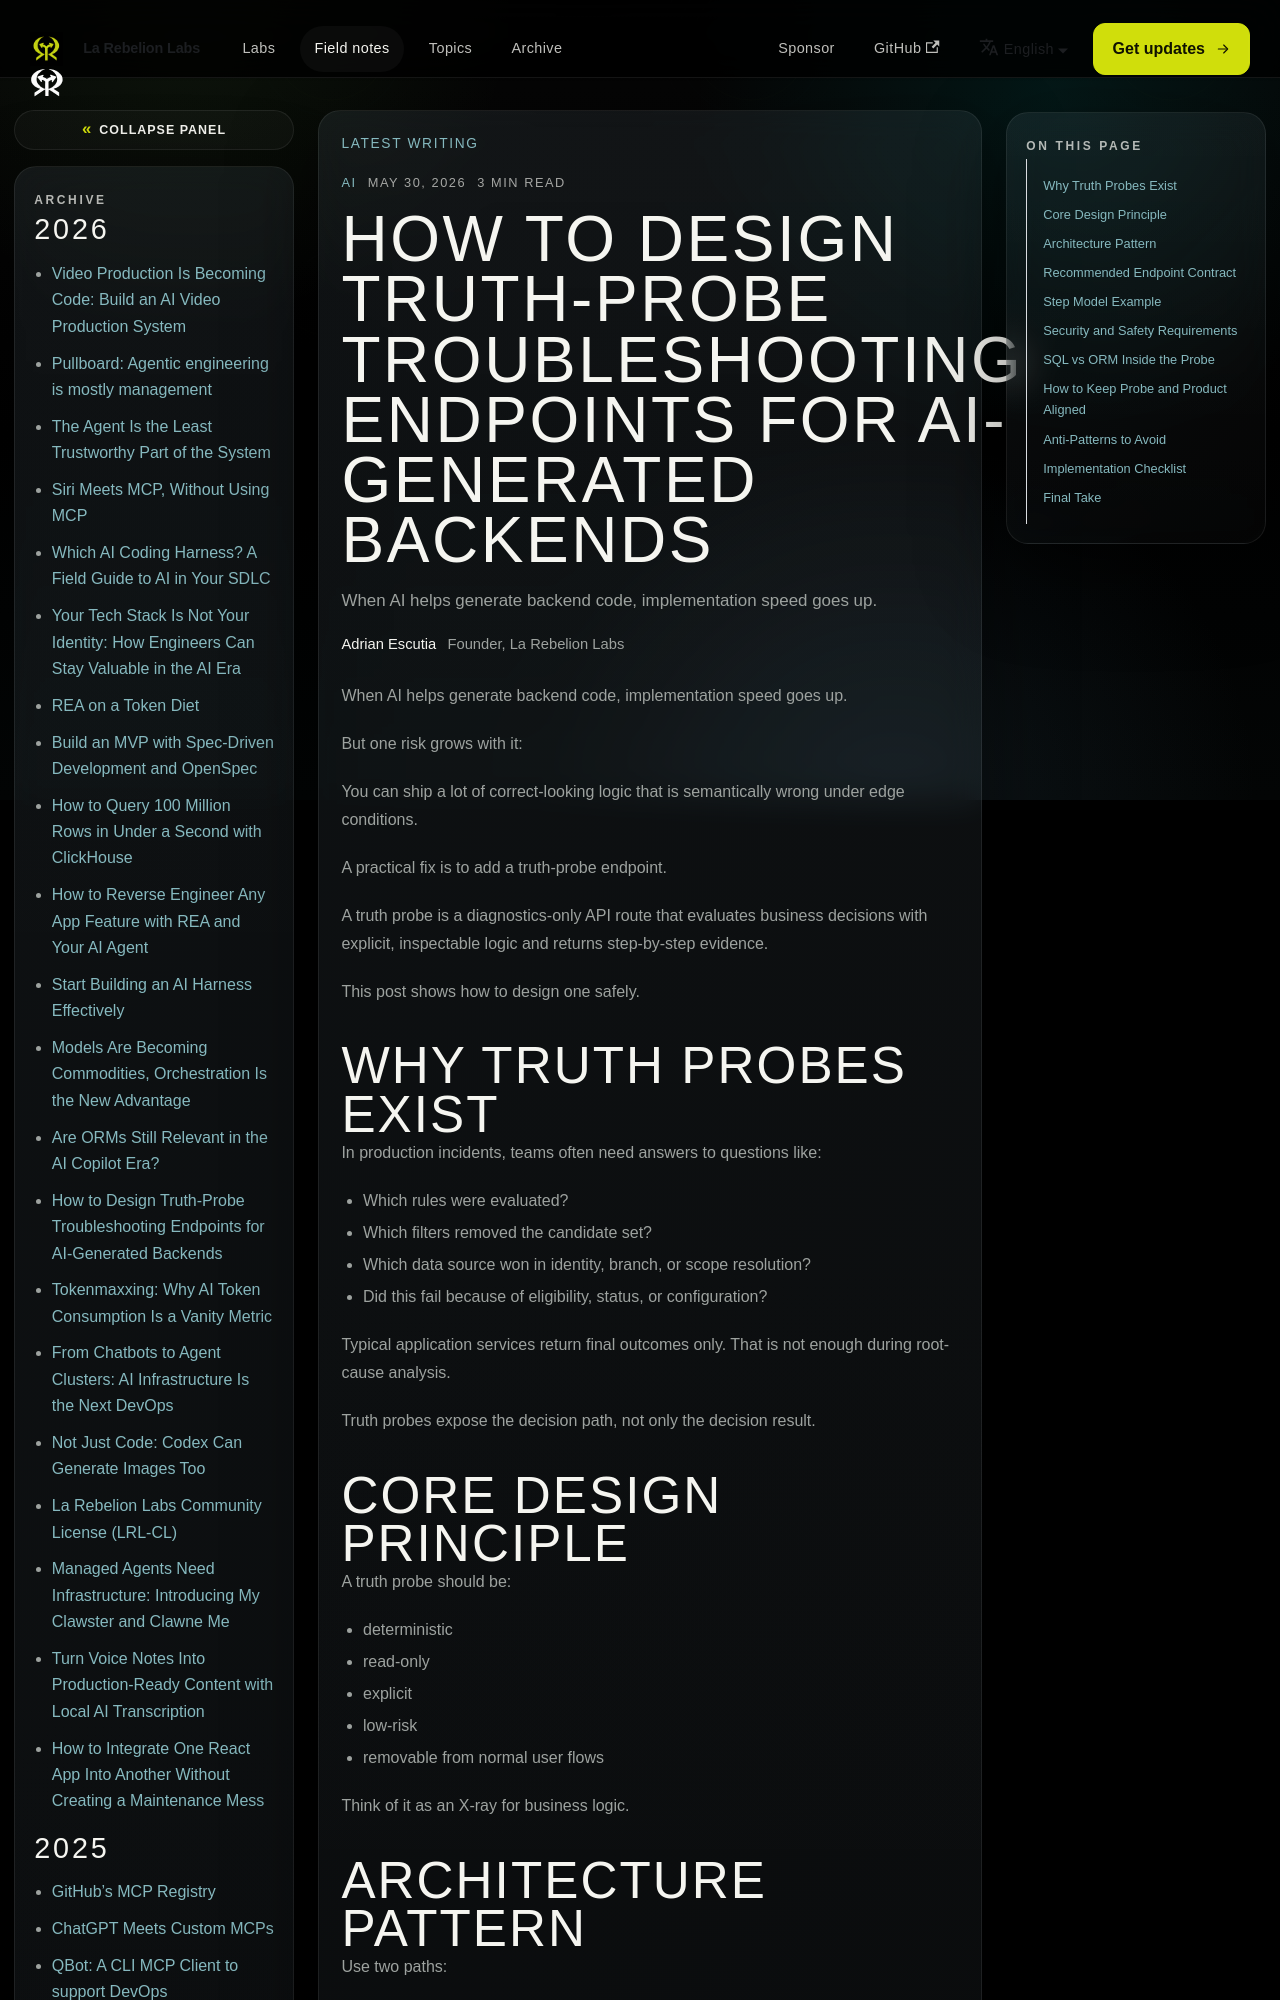

repository: la-rebelion/rebelion-blog · page: how-to-design-truth-probe-troubleshooting-endpoints.html · generator: docusaurus

---
slug: how-to-design-truth-probe-troubleshooting-endpoints
title: How to Design Truth-Probe Troubleshooting Endpoints for AI-Generated Backends
authors: [adrianescutia]
tags: [ai, backend, debugging, observability, sql, architecture]
date: 2026-05-30T12:00:00.000Z
---

When AI helps generate backend code, implementation speed goes up.

But one risk grows with it:

You can ship a lot of correct-looking logic that is semantically wrong under edge conditions.

A practical fix is to add a truth-probe endpoint.

A truth probe is a diagnostics-only API route that evaluates business decisions with explicit, inspectable logic and returns step-by-step evidence.

This post shows how to design one safely.
